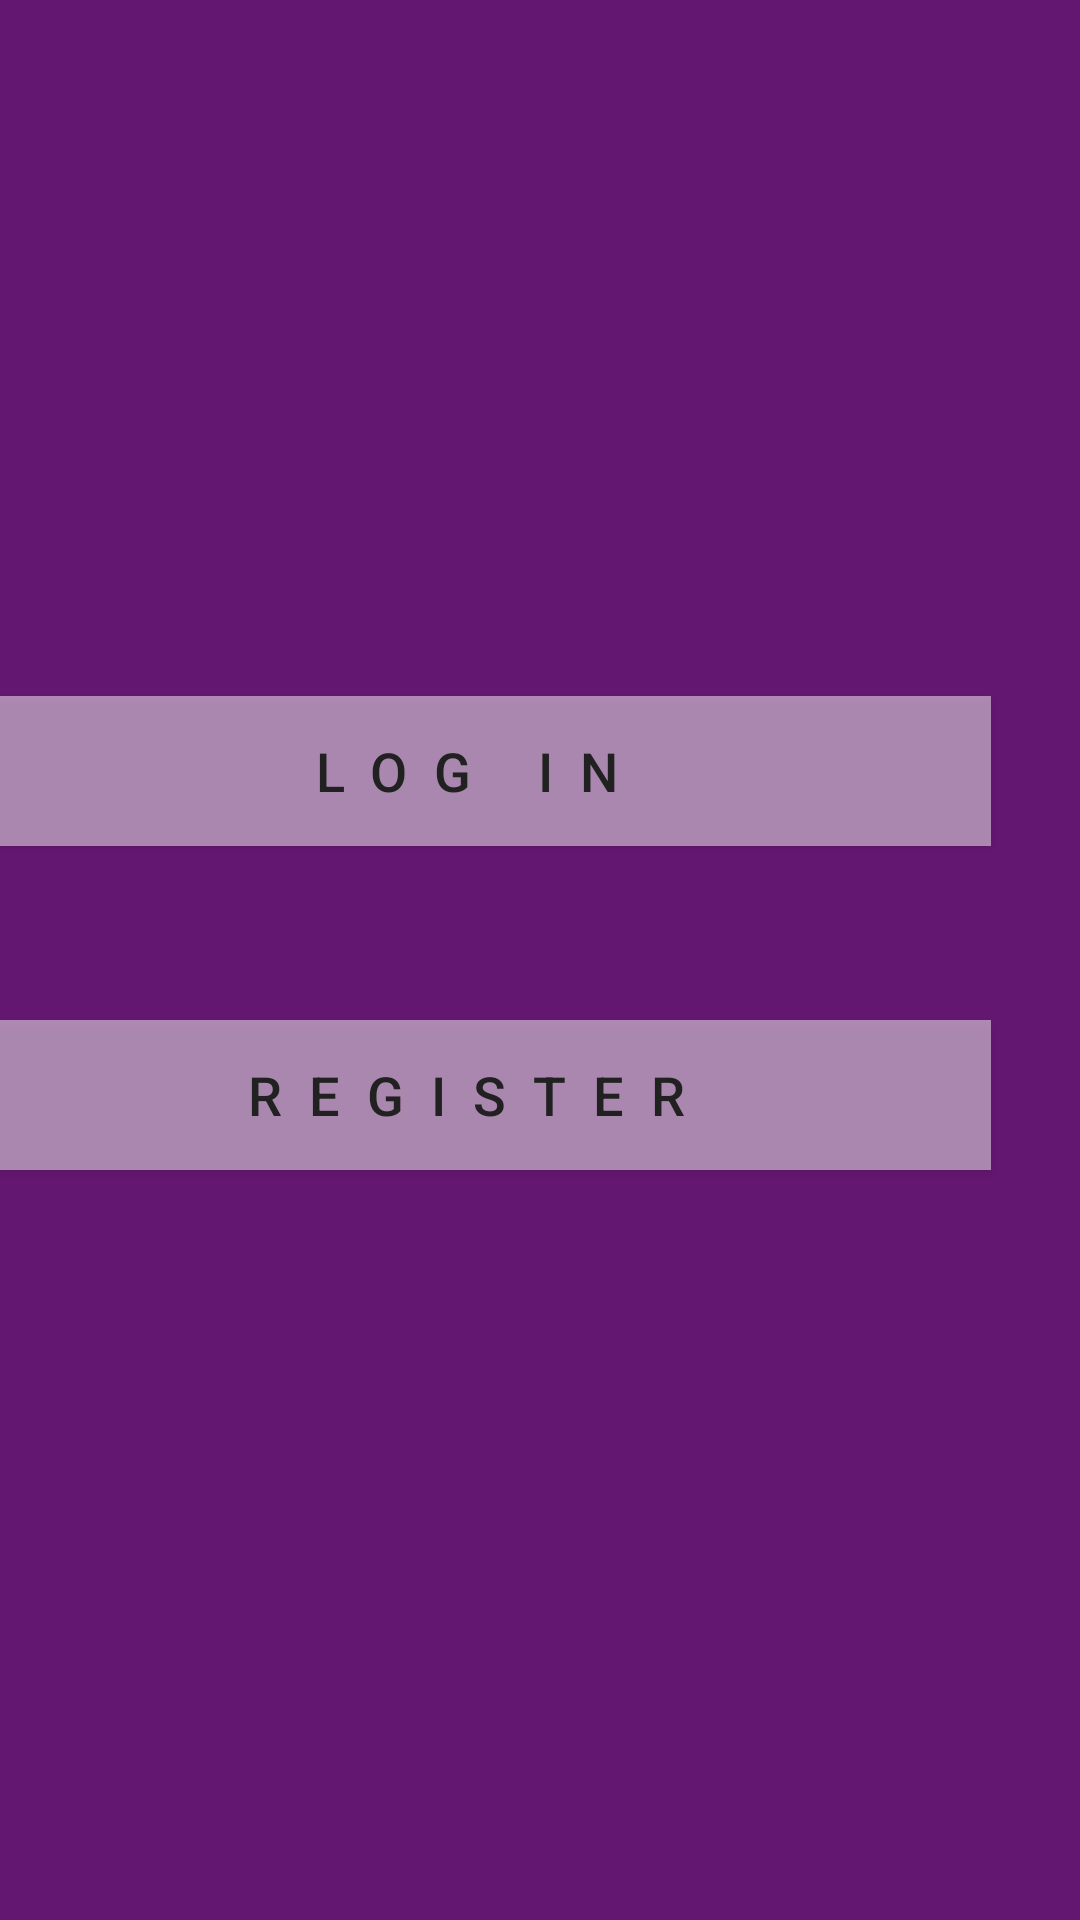

This screen was rendered from an Android layout file. Write that file and the resources it references.
<!-- AndroidManifest.xml: application theme Theme.JZ_EventPlanning_worker -->
<!-- res/layout/login_register.xml -->
<?xml version="1.0" encoding="utf-8"?>
<android.support.constraint.ConstraintLayout xmlns:android="http://schemas.android.com/apk/res/android"
    xmlns:app="http://schemas.android.com/apk/res-auto"
    xmlns:tools="http://schemas.android.com/tools"
    android:layout_width="match_parent"
    android:layout_height="match_parent"
    android:background="#641771">


    <Button
        android:id="@+id/buttonLogin"
        android:layout_width="350dp"
        android:layout_height="50dp"
        android:layout_marginStart="30dp"
        android:layout_marginTop="232dp"
        android:layout_marginEnd="30dp"
        android:background="#83F8F3F3"
        android:letterSpacing="0.5"
        android:paddingVertical="10dp"
        android:text="@string/log_in"
        android:textAlignment="center"
        android:textColor="#212121"
        android:textSize="18sp"
        app:layout_constraintEnd_toEndOf="parent"
        app:layout_constraintHorizontal_bias="1.0"
        app:layout_constraintStart_toStartOf="parent"
        app:layout_constraintTop_toTopOf="parent" />

    <Button
        android:id="@+id/buttonRegister"
        android:layout_width="350dp"
        android:layout_height="50dp"
        android:layout_marginStart="30dp"
        android:layout_marginTop="340dp"
        android:layout_marginEnd="30dp"
        android:background="#83F8F3F3"
        android:letterSpacing="0.5"
        android:paddingVertical="10dp"
        android:text="@string/register"
        android:textAlignment="center"
        android:textColor="#212121"
        android:textSize="18sp"
        app:layout_constraintEnd_toEndOf="parent"
        app:layout_constraintHorizontal_bias="1.0"
        app:layout_constraintStart_toStartOf="parent"
        app:layout_constraintTop_toTopOf="parent" />

</android.support.constraint.ConstraintLayout>
<!-- resources referenced by this layout -->
<resources>
  <string name="log_in">Log In</string>
  <string name="register">Register</string>
  <style name="Theme.JZ_EventPlanning_worker" parent="Theme.AppCompat.Light.DarkActionBar">
          
          <item name="colorPrimary">@color/purple_500</item>
          <item name="colorPrimaryDark">@color/purple_700</item>
          <item name="colorAccent">@color/teal_200</item>
          
      </style>
  <!-- not gathered from this repository: default colours our renderer supplied (Android Studio template values) -->
  <color name="purple_500">#FF6200EE</color>
  <color name="purple_700">#FF3700B3</color>
  <color name="teal_200">#FF03DAC5</color>
</resources>
